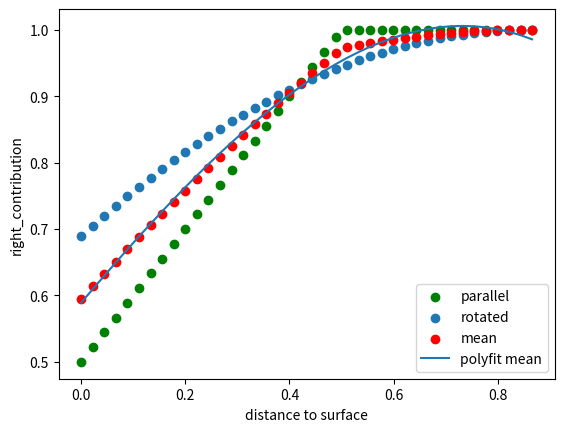

Reproduce this figure in Python.
#!/usr/bin/env python3
# -*- coding: utf-8 -*-
"""
Created on Tue Dec 27 11:06:51 2016

[redacted]
"""
import numpy as np
import matplotlib.pyplot as pl
from mpl_toolkits.mplot3d import axes3d
import numpy.polynomial.polynomial as poly

number_of_points = 40

## case parallel
edge_length = 1

volume_cube =  edge_length**3

diago_cube = np.sqrt(3)*edge_length
distance_to_surface = np.linspace((diago_cube/2),0,number_of_points)

side_a_bottom_cube = edge_length - (edge_length/2) - distance_to_surface 
side_b_bottom_cube = edge_length
side_c_bottom_cube = edge_length
volume_bottom_cube = side_a_bottom_cube * side_b_bottom_cube * side_c_bottom_cube

right_contribution_case2_3d = (volume_cube - volume_bottom_cube) / volume_cube
right_contribution_case2_3d[right_contribution_case2_3d >= 1] = 1


wrong_contribution_case2_3d = 1 - right_contribution_case2_3d

pl.scatter(distance_to_surface, right_contribution_case2_3d, c='green', label='parallel')


# case rotated
vertex_angle_bottom_triangle_rad = np.deg2rad(45)
height_bottom_prism = diago_cube - diago_cube/2 - distance_to_surface
    
base_length_bottom_pyramid = (2*height_bottom_prism)*np.tan(vertex_angle_bottom_triangle_rad/2)

volume_bottom_prism = 0.5 *  height_bottom_prism * base_length_bottom_pyramid * edge_length

right_contribution_case1_3d = (volume_cube - volume_bottom_prism)/volume_cube
wrong_contribution_case1_3d = 1 - right_contribution_case1_3d

pl.scatter(distance_to_surface, right_contribution_case1_3d, label='rotated')

mean_contribution = (right_contribution_case1_3d + right_contribution_case2_3d) / 2

pl.scatter(distance_to_surface, mean_contribution, c='red', label='mean')

pl.xlabel('distance to surface')
pl.ylabel('right_contribution')

# polynomial fit
# http://stackoverflow.com/questions/19165259/python-numpy-scipy-curve-fitting

# calculate polynomial
z = np.polyfit(distance_to_surface, mean_contribution, 3)
f = np.poly1d(z)

# calculate new x's and y's
y_new = f(distance_to_surface)

pl.plot(distance_to_surface, y_new, label='polyfit mean')
pl.legend(loc='lower right')

# test case parallel aligned voxel with distance = 0.25 and edge length = 1 -> right contribution = 0.75
test_distance = 0.5
assert_weight_factor = f(test_distance)